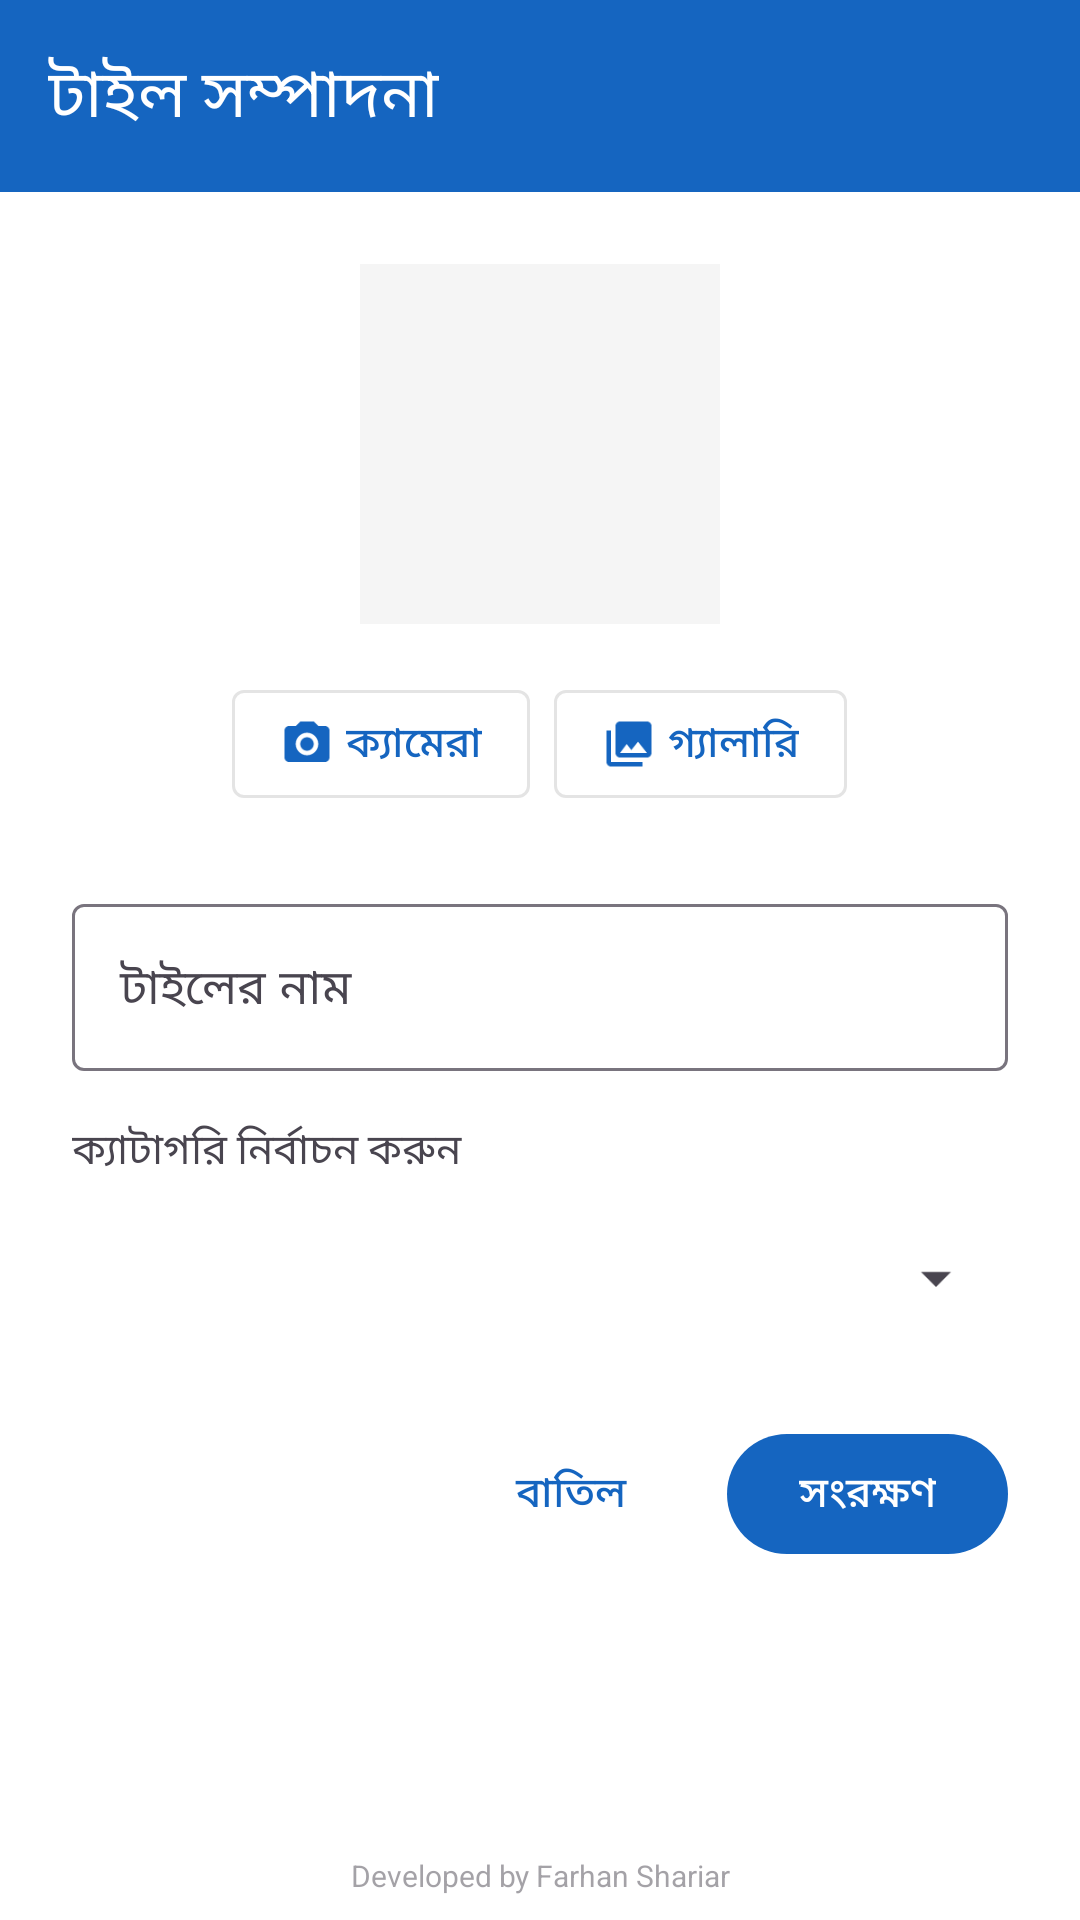

Android layout source for this screen:
<!-- AndroidManifest.xml: application theme Theme.BolteChai -->
<!-- res/layout/activity_tile_editor.xml -->
<?xml version="1.0" encoding="utf-8"?>
<androidx.constraintlayout.widget.ConstraintLayout xmlns:android="http://schemas.android.com/apk/res/android"
    xmlns:app="http://schemas.android.com/apk/res-auto"
    android:layout_width="match_parent"
    android:layout_height="match_parent"
    android:background="@color/window_background">

    <com.google.android.material.appbar.MaterialToolbar
        android:id="@+id/toolbar"
        android:layout_width="match_parent"
        android:layout_height="?attr/actionBarSize"
        android:background="?attr/colorPrimary"
        app:title="@string/edit_tile"
        app:navigationIcon="@drawable/ic_back"
        app:titleTextColor="?attr/colorOnPrimary"
        app:layout_constraintTop_toTopOf="parent" />

    <ScrollView
        android:layout_width="match_parent"
        android:layout_height="0dp"
        android:fillViewport="true"
        app:layout_constraintTop_toBottomOf="@id/toolbar"
        app:layout_constraintBottom_toTopOf="@id/watermark_include">

        <LinearLayout
            android:layout_width="match_parent"
            android:layout_height="wrap_content"
            android:orientation="vertical"
            android:padding="@dimen/padding_large"
            android:gravity="center_horizontal">

            <ImageView
                android:id="@+id/img_preview"
                android:layout_width="120dp"
                android:layout_height="120dp"
                android:background="@color/surface"
                android:contentDescription="@string/tile_image_preview"
                android:scaleType="centerCrop"
                android:clickable="true"
                android:focusable="true" />

            <LinearLayout
                android:layout_width="match_parent"
                android:layout_height="wrap_content"
                android:orientation="horizontal"
                android:gravity="center"
                android:layout_marginTop="@dimen/margin_medium">

                <com.google.android.material.button.MaterialButton
                    android:id="@+id/btn_camera"
                    style="@style/Widget.MaterialComponents.Button.OutlinedButton"
                    android:layout_width="wrap_content"
                    android:layout_height="wrap_content"
                    android:layout_marginEnd="@dimen/margin_small"
                    android:minHeight="48dp"
                    android:text="@string/camera"
                    app:icon="@drawable/ic_camera" />

                <com.google.android.material.button.MaterialButton
                    android:id="@+id/btn_gallery"
                    style="@style/Widget.MaterialComponents.Button.OutlinedButton"
                    android:layout_width="wrap_content"
                    android:layout_height="wrap_content"
                    android:minHeight="48dp"
                    android:text="@string/gallery"
                    app:icon="@drawable/ic_gallery" />
            </LinearLayout>

            <com.google.android.material.textfield.TextInputLayout
                android:layout_width="match_parent"
                android:layout_height="wrap_content"
                android:layout_marginTop="@dimen/margin_large"
                android:hint="@string/tile_label">

                <com.google.android.material.textfield.TextInputEditText
                    android:id="@+id/edit_label"
                    android:layout_width="match_parent"
                    android:layout_height="wrap_content"
                    android:inputType="text" />
            </com.google.android.material.textfield.TextInputLayout>

            <TextView
                android:layout_width="match_parent"
                android:layout_height="wrap_content"
                android:layout_marginTop="@dimen/margin_medium"
                android:text="@string/select_category" />

            <Spinner
                android:id="@+id/spinner_category"
                android:layout_width="match_parent"
                android:layout_height="48dp"
                android:layout_marginTop="@dimen/margin_small" />

            <LinearLayout
                android:layout_width="match_parent"
                android:layout_height="wrap_content"
                android:orientation="horizontal"
                android:gravity="end"
                android:layout_marginTop="@dimen/margin_large">

                <com.google.android.material.button.MaterialButton
                    android:id="@+id/btn_cancel"
                    style="@style/Widget.MaterialComponents.Button.TextButton"
                    android:layout_width="wrap_content"
                    android:layout_height="wrap_content"
                    android:layout_marginEnd="@dimen/margin_small"
                    android:minHeight="48dp"
                    android:text="@string/cancel" />

                <com.google.android.material.button.MaterialButton
                    android:id="@+id/btn_save"
                    android:layout_width="wrap_content"
                    android:layout_height="wrap_content"
                    android:minHeight="48dp"
                    android:text="@string/save" />
            </LinearLayout>
        </LinearLayout>
    </ScrollView>

    <include
        android:id="@+id/watermark_include"
        layout="@layout/layout_watermark"
        android:layout_width="0dp"
        android:layout_height="wrap_content"
        app:layout_constraintBottom_toBottomOf="parent"
        app:layout_constraintStart_toStartOf="parent"
        app:layout_constraintEnd_toEndOf="parent" />

</androidx.constraintlayout.widget.ConstraintLayout>
<!-- res/layout/layout_watermark.xml (included above) -->
<?xml version="1.0" encoding="utf-8"?>
<TextView xmlns:android="http://schemas.android.com/apk/res/android"
    android:id="@+id/text_watermark"
    android:layout_width="match_parent"
    android:layout_height="wrap_content"
    android:text="@string/developer_credit"
    android:textSize="10sp"
    android:alpha="0.5"
    android:gravity="center"
    android:clickable="false"
    android:focusable="false"
    android:importantForAccessibility="no"
    android:padding="@dimen/padding_small"
    android:layout_gravity="bottom" />
<!-- resources referenced by this layout -->
<resources>
  <color name="surface">#F5F5F5</color>
  <color name="window_background">#FFFFFF</color>
  <dimen name="margin_large">24dp</dimen>
  <dimen name="margin_medium">16dp</dimen>
  <dimen name="margin_small">8dp</dimen>
  <dimen name="padding_large">24dp</dimen>
  <dimen name="padding_small">8dp</dimen>
  <!-- drawable ic_camera (drawable) -->
  <vector xmlns:android="http://schemas.android.com/apk/res/android" android:width="24dp" android:height="24dp" android:viewportWidth="24" android:viewportHeight="24"><path android:fillColor="#1565C0" android:pathData="M4,4h3l2,-2h6l2,2h3c1.1,0 2,0.9 2,2v12c0,1.1 -0.9,2 -2,2H4c-1.1,0 -2,-0.9 -2,-2V6c0,-1.1 0.9,-2 2,-2zm8,3c-2.76,0 -5,2.24 -5,5s2.24,5 5,5 5,-2.24 5,-5 -2.24,-5 -5,-5zm0,8c-1.65,0 -3,-1.35 -3,-3s1.35,-3 3,-3 3,1.35 3,3 -1.35,3 -3,3z"/></vector>
  <!-- drawable ic_gallery (drawable) -->
  <vector xmlns:android="http://schemas.android.com/apk/res/android" android:width="24dp" android:height="24dp" android:viewportWidth="24" android:viewportHeight="24"><path android:fillColor="#1565C0" android:pathData="M22,16V4c0,-1.1 -0.9,-2 -2,-2H8c-1.1,0 -2,0.9 -2,2v12c0,1.1 0.9,2 2,2h12c1.1,0 2,-0.9 2,-2zm-11,-4l2.03,2.71L16,11l4,5H8l3,-4zM2,6v14c0,1.1 0.9,2 2,2h14v-2H4V6H2z"/></vector>
  <string name="camera">ক্যামেরা</string>
  <string name="cancel">বাতিল</string>
  <string name="developer_credit">Developed by Farhan Shariar</string>
  <string name="edit_tile">টাইল সম্পাদনা</string>
  <string name="gallery">গ্যালারি</string>
  <string name="save">সংরক্ষণ</string>
  <string name="select_category">ক্যাটাগরি নির্বাচন করুন</string>
  <string name="tile_image_preview">ছবির প্রিভিউ</string>
  <string name="tile_label">টাইলের নাম</string>
  <style name="Theme.BolteChai" parent="Theme.Material3.DayNight.NoActionBar">
          <item name="colorPrimary">@color/primary</item>
          <item name="colorPrimaryDark">@color/primary_dark</item>
          <item name="colorAccent">@color/accent</item>
          
          <item name="android:windowBackground">@color/background</item>
          
          <item name="colorOnPrimary">@color/on_primary</item>
          <item name="colorOnSurface">@color/on_surface</item>
      </style>
  <color name="primary">#1565C0</color>
  <color name="primary_dark">#0D47A1</color>
  <color name="accent">#FF6F00</color>
  <color name="background">#FFFFFF</color>
  <color name="on_primary">#FFFFFF</color>
  <color name="on_surface">#212121</color>
</resources>
